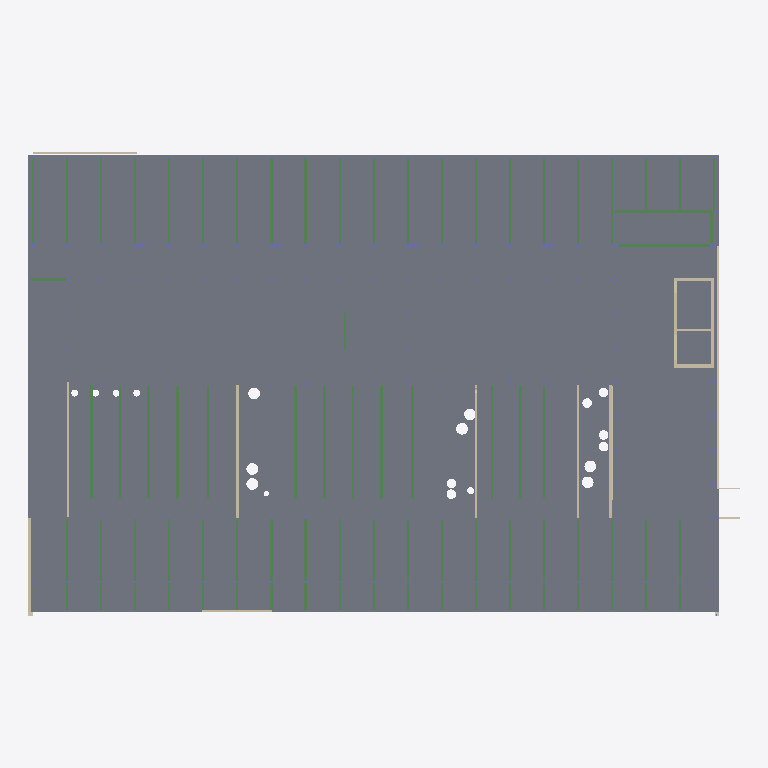
Plan cut of the same IFC building model at storey '1st floor' (level 4.00 m, cut at 5.40 m), seen from above with north up, elements coloured by IFC class: 58 beams (green), 16 walls (beige), 4 slabs (grey), 4 columns (violet). Cut surfaces are drawn darker.
Extent 66.8 m × 43.6 m × 16.4 m (x, y, z). Storeys (6): Basement at 0.00 m; 1st floor at 4.00 m; 2nd floor at 7.50 m; Auditorium at 10.50 m; 3rd floor at 12.00 m; Roof at 15.50 m. Elements (634): 373 IfcColumn, 165 IfcBeam, 58 IfcWall, 28 IfcSlab, 10 IfcBuildingElementProxy.

HEADER;
FILE_DESCRIPTION(('ViewDefinition [CoordinationView, QuantityTakeOffAddOnView]','RevitIdentifiers [ContentGUID: 6dcc5eaa-7312-482b-bc25-7413a42eb957, VersionGUID: e0769588-674d-4749-881d-1aee970039cd, NumberOfSaves: 276]','CoordinateReference [CoordinateBase: Shared Coordinates, ProjectSite: Default Site]'),'2;1');
FILE_NAME('26-01-D-STR.ifc','2026-06-22T21:46:18+01:00',(''),(''),'ODA SDAI 25.12','Autodesk - Revit 26.4.0.32 (ENU) - 26.4.0.32','');
FILE_SCHEMA(('IFC4X3'));
ENDSEC;
DATA;
#18=IFCPROJECT('1jp5wgSn98AxmbT1DRqKQd',#6,'0001',$,$,'Project Name','Project Status',(#13),#43563);
#48=IFCSITE('1jp5wgSn98AxmbT1DRqKQb',#6,'Default',$,$,#47,$,$,.ELEMENT.,(42,21,31,181945),(-71,-3,-24,-263305),0.0,$,$);
#22=IFCBUILDING('1jp5wgSn98AxmbT1DRqKQc',#6,'',$,$,#21,$,'',.ELEMENT.,$,$,#19);
#25=IFCBUILDINGSTOREY('3Aw$FV5MbAufEo59pkoNgA',#6,'Basement',$,$,#24,$,'Basement',.ELEMENT.,0.0);
#29=IFCBUILDINGSTOREY('3kSL0VGKv3gxJCujeqtuJj',#6,'1st floor',$,$,#28,$,'1st floor',.ELEMENT.,4000.0000000000005);
#33=IFCBUILDINGSTOREY('3Jcm064Vn2iOWhSW$AdvQ5',#6,'2nd floor',$,$,#32,$,'2nd floor',.ELEMENT.,7500.000000000001);
#37=IFCBUILDINGSTOREY('0D$ytGqYXFjuMNotWCwx7r',#6,'Auditorium',$,$,#36,$,'Auditorium',.ELEMENT.,10500.0);
#41=IFCBUILDINGSTOREY('0LIBF5WAf0aut2ABf1cY8c',#6,'3rd floor',$,$,#40,$,'3rd floor',.ELEMENT.,12000.0);
#45=IFCBUILDINGSTOREY('2PY6zVO0D1cQi5c$rnm7Rn',#6,'Roof',$,$,#44,$,'Roof',.ELEMENT.,15500.0);
#4515=IFCSLAB('2pNQm$eHn1$wzB9nyPhlAo',#6,'Floor:Concrete 120mm:326478',$,$,#4441,#4494,'326478',.FLOOR.);
#31200=IFCSLAB('05daZ3uCP08QGSKNZ9F_Fj',#6,'Floor:Not Excavated:587204',$,$,#31190,#31199,'587204',.FLOOR.);
#31146=IFCSLAB('2Q35v0rOfDqALZ73R2hFD5',#6,'Floor:Concrete 150mm:580677',$,$,#31136,#31145,'580677',.FLOOR.);
#36424=IFCSLAB('1eJ1GnM7nEH8F$6OB0D0Tb',#6,'Floor:Concrete 120mm:688446',$,$,#36414,#36423,'688446',.FLOOR.);
#11772=IFCWALL('2P08yrpAz16O3JDZFlZKVM',#6,'Basic Wall:Concrete - 200mm:336593',$,$,#11760,#11764,'336593',.NOTDEFINED.);
#16058=IFCWALL('0juuILpVP6_QYAGELVehYe',#6,'Basic Wall:Concrete - 220mm:370061',$,$,#16046,#16050,'370061',.SHEAR.);
#16176=IFCWALL('0juuILpVP6_QYAGELVehYh',#6,'Basic Wall:Concrete - 220mm:370062',$,$,#16164,#16168,'370062',.SHEAR.);
#3995=IFCBEAM('20yiJc8Gv2EBT1x$GoM0j5',#6,'Beam250:Beam 250x600:319949',$,$,#3994,#3991,'319949',.BEAM.);
#23509=IFCBEAM('01XEwQ1AH8LxeZfK9$1bGX',#6,'Beam250:Beam 250x600:451680',$,$,#23508,#23505,'451680',.BEAM.);
#23578=IFCBEAM('01XEwQ1AH8LxeZfK9$1bGe',#6,'Beam250:Beam 250x600:451689',$,$,#23577,#23574,'451689',.BEAM.);
#23647=IFCBEAM('01XEwQ1AH8LxeZfK9$1bGp',#6,'Beam250:Beam 250x600:451698',$,$,#23646,#23643,'451698',.BEAM.);
#23716=IFCBEAM('01XEwQ1AH8LxeZfK9$1bGw',#6,'Beam250:Beam 250x600:451707',$,$,#23715,#23712,'451707',.BEAM.);
#23854=IFCBEAM('01XEwQ1AH8LxeZfK9$1bJE',#6,'Beam250:Beam 250x600:451727',$,$,#23853,#23850,'451727',.BEAM.);
#23992=IFCBEAM('01XEwQ1AH8LxeZfK9$1bJU',#6,'Beam250:Beam 250x600:451743',$,$,#23991,#23988,'451743',.BEAM.);
#24199=IFCBEAM('01XEwQ1AH8LxeZfK9$1bNs',#6,'Beam250:Beam 250x600:452023',$,$,#24198,#24195,'452023',.BEAM.);
#4269=IFCBEAM('3Jcm064Vn2iOWhSW$Adug8',#6,'Beam:Beam 200x570:322662',$,$,#4268,#4265,'322662',.BEAM.);
#19189=IFCWALL('0lgMJtHWn8fwavAGEiQx_e',#6,'Basic Wall:Concrete - 200mm:406583',$,$,#19144,#19148,'406583',.SHEAR.);
#4352=IFCBEAM('3Jcm064Vn2iOWhSW$Adul2',#6,'Beam:Beam 200x570:322860',$,$,#4351,#4348,'322860',.BEAM.);
#16008=IFCWALL('0juuILpVP6_QYAGELVehYf',#6,'Basic Wall:Concrete - 220mm:370060',$,$,#15996,#16000,'370060',.SHEAR.);
#22537=IFCBEAM('01XEwQ1AH8LxeZfK9$1cxf',#6,'Beam:Beam 200x800:450216',$,$,#22536,#22533,'450216',.BEAM.);
#22607=IFCBEAM('01XEwQ1AH8LxeZfK9$1cxm',#6,'Beam:Beam 200x800:450225',$,$,#22606,#22603,'450225',.BEAM.);
#16254=IFCWALL('0juuILpVP6_QYAGELVehYg',#6,'Basic Wall:Concrete - 220mm:370063',$,$,#16242,#16246,'370063',.SHEAR.);
#16360=IFCWALL('0juuILpVP6_QYAGELVehYr',#6,'Basic Wall:Concrete - 220mm:370064',$,$,#16348,#16352,'370064',.SHEAR.);
#33438=IFCBEAM('2myIaXpdzBx9XeHJRgnqgQ',#6,'Beam:Beam 200x520:657899',$,$,#33437,#33434,'657899',.BEAM.);
#33484=IFCBEAM('2myIaXpdzBx9XeHJRgnqg4',#6,'Beam:Beam 200x520:657909',$,$,#33483,#33480,'657909',.BEAM.);
#35733=IFCWALL('2wIyQoFp50SwPRAw1s6G13',#6,'Basic Wall:Concrete - 300mm:676451',$,$,#35710,#35714,'676451',.SHEAR.);
#36282=IFCWALL('1eeLV6jJ5EPxuVLMRUoUBo',#6,'Basic Wall:Concrete - 300mm:680638',$,$,#36270,#36274,'680638',.SHEAR.);
#23440=IFCBEAM('01XEwQ1AH8LxeZfK9$1bGM',#6,'Beam250:Beam 250x600:451671',$,$,#23439,#23436,'451671',.BEAM.);
#23785=IFCBEAM('01XEwQ1AH8LxeZfK9$1bJ5',#6,'Beam250:Beam 250x600:451716',$,$,#23784,#23781,'451716',.BEAM.);
#23923=IFCBEAM('01XEwQ1AH8LxeZfK9$1bJN',#6,'Beam250:Beam 250x600:451734',$,$,#23922,#23919,'451734',.BEAM.);
#24061=IFCBEAM('01XEwQ1AH8LxeZfK9$1bIY',#6,'Beam250:Beam 250x600:451811',$,$,#24060,#24057,'451811',.BEAM.);
#24130=IFCBEAM('01XEwQ1AH8LxeZfK9$1bK7',#6,'Beam250:Beam 250x600:451910',$,$,#24129,#24126,'451910',.BEAM.);
#15533=IFCWALL('2BJ6J5gaP9B9p5bPIVvwOK',#6,'Basic Wall:Concrete - 200mm:355247',$,$,#15521,#15525,'355247',.SHEAR.);
#4097=IFCBEAM('20yiJc8Gv2EBT1x$GoM0y4',#6,'Beam:Beam 200x800:320908',$,$,#4096,#4093,'320908',.BEAM.);
#22188=IFCBEAM('01XEwQ1AH8LxeZfK9$1cuq',#6,'Beam:Beam 200x800:450165',$,$,#22187,#22184,'450165',.BEAM.);
#22258=IFCBEAM('01XEwQ1AH8LxeZfK9$1cuz',#6,'Beam:Beam 200x800:450172',$,$,#22257,#22254,'450172',.BEAM.);
#22328=IFCBEAM('01XEwQ1AH8LxeZfK9$1cx6',#6,'Beam:Beam 200x800:450183',$,$,#22327,#22324,'450183',.BEAM.);
#22398=IFCBEAM('01XEwQ1AH8LxeZfK9$1cxJ',#6,'Beam:Beam 200x800:450194',$,$,#22397,#22394,'450194',.BEAM.);
#22467=IFCBEAM('01XEwQ1AH8LxeZfK9$1cxQ',#6,'Beam:Beam 200x800:450203',$,$,#22466,#22463,'450203',.BEAM.);
#22676=IFCBEAM('01XEwQ1AH8LxeZfK9$1cxx',#6,'Beam:Beam 200x800:450234',$,$,#22675,#22672,'450234',.BEAM.);
#22746=IFCBEAM('01XEwQ1AH8LxeZfK9$1cw0',#6,'Beam:Beam 200x800:450241',$,$,#22745,#22742,'450241',.BEAM.);
#22816=IFCBEAM('01XEwQ1AH8LxeZfK9$1cw9',#6,'Beam:Beam 200x800:450248',$,$,#22815,#22812,'450248',.BEAM.);
#22885=IFCBEAM('01XEwQ1AH8LxeZfK9$1cwG',#6,'Beam:Beam 200x800:450257',$,$,#22884,#22881,'450257',.BEAM.);
#22954=IFCBEAM('01XEwQ1AH8LxeZfK9$1cwR',#6,'Beam:Beam 200x800:450266',$,$,#22953,#22950,'450266',.BEAM.);
#23024=IFCBEAM('01XEwQ1AH8LxeZfK9$1cwY',#6,'Beam:Beam 200x800:450275',$,$,#23023,#23020,'450275',.BEAM.);
#23094=IFCBEAM('01XEwQ1AH8LxeZfK9$1cwn',#6,'Beam:Beam 200x800:450288',$,$,#23093,#23090,'450288',.BEAM.);
#23163=IFCBEAM('01XEwQ1AH8LxeZfK9$1cwu',#6,'Beam:Beam 200x800:450297',$,$,#23162,#23159,'450297',.BEAM.);
#23232=IFCBEAM('01XEwQ1AH8LxeZfK9$1cz3',#6,'Beam:Beam 200x800:450306',$,$,#23231,#23228,'450306',.BEAM.);
#23301=IFCBEAM('01XEwQ1AH8LxeZfK9$1czA',#6,'Beam:Beam 200x800:450315',$,$,#23300,#23297,'450315',.BEAM.);
#23371=IFCBEAM('01XEwQ1AH8LxeZfK9$1czL',#6,'Beam:Beam 200x800:450324',$,$,#23370,#23367,'450324',.BEAM.);
#4183=IFCBEAM('20yiJc8Gv2EBT1x$GoM03K',#6,'Beam:Beam 200x520:322140',$,$,#4182,#4179,'322140',.BEAM.);
#4401=IFCBEAM('3E_vhdbv52u81LR2Ne1uQO',#6,'Beam:Beam 200x520:326452',$,$,#4400,#4397,'326452',.BEAM.);
#21610=IFCBEAM('3NYHehz1DDPQqOM76YrbCT',#6,'Beam:Beam 200x520:444912',$,$,#21609,#21606,'444912',.BEAM.);
#33208=IFCBEAM('2myIaXpdzBx9XeHJRgnqhA',#6,'Beam:Beam 200x520:657851',$,$,#33207,#33204,'657851',.BEAM.);
#33254=IFCBEAM('2myIaXpdzBx9XeHJRgnqgo',#6,'Beam:Beam 200x520:657859',$,$,#33253,#33250,'657859',.BEAM.);
#33300=IFCBEAM('2myIaXpdzBx9XeHJRgnqgw',#6,'Beam:Beam 200x520:657867',$,$,#33299,#33296,'657867',.BEAM.);
#33346=IFCBEAM('2myIaXpdzBx9XeHJRgnqgg',#6,'Beam:Beam 200x520:657883',$,$,#33345,#33342,'657883',.BEAM.);
#33392=IFCBEAM('2myIaXpdzBx9XeHJRgnqgI',#6,'Beam:Beam 200x520:657891',$,$,#33391,#33388,'657891',.BEAM.);
#33530=IFCBEAM('2myIaXpdzBx9XeHJRgnqgC',#6,'Beam:Beam 200x520:657917',$,$,#33529,#33526,'657917',.BEAM.);
#33576=IFCBEAM('2myIaXpdzBx9XeHJRgnqbo',#6,'Beam:Beam 200x520:657923',$,$,#33575,#33572,'657923',.BEAM.);
#33622=IFCBEAM('2myIaXpdzBx9XeHJRgnqbw',#6,'Beam:Beam 200x520:657931',$,$,#33621,#33618,'657931',.BEAM.);
#33668=IFCBEAM('2myIaXpdzBx9XeHJRgnqbY',#6,'Beam:Beam 200x520:657939',$,$,#33667,#33664,'657939',.BEAM.);
#33714=IFCBEAM('2myIaXpdzBx9XeHJRgnqbg',#6,'Beam:Beam 200x520:657947',$,$,#33713,#33710,'657947',.BEAM.);
#33760=IFCBEAM('2myIaXpdzBx9XeHJRgnqbK',#6,'Beam:Beam 200x520:657957',$,$,#33759,#33756,'657957',.BEAM.);
#33806=IFCBEAM('2myIaXpdzBx9XeHJRgnqbS',#6,'Beam:Beam 200x520:657965',$,$,#33805,#33802,'657965',.BEAM.);
#33852=IFCBEAM('2myIaXpdzBx9XeHJRgnqb4',#6,'Beam:Beam 200x520:657973',$,$,#33851,#33848,'657973',.BEAM.);
#35472=IFCWALL('2wIyQoFp50SwPRAw1s6GDF',#6,'Basic Wall:Concrete - 300mm:676207',$,$,#35447,#35451,'676207',.SHEAR.);
#16438=IFCWALL('0juuILpVP6_QYAGELVehGD',#6,'Basic Wall:Concrete - 200mm:370984',$,$,#16426,#16430,'370984',.SHEAR.);
#35225=IFCWALL('2wIyQoFp50SwPRAw1s6HwS',#6,'Basic Wall:Concrete - 300mm:675004',$,$,#35200,#35204,'675004',.SHEAR.);
#10753=IFCWALL('3qTnPBLQ19SwDDuLtwlFLW',#6,'Basic Wall:Concrete - 220mm:334442',$,$,#10741,#10745,'334442',.SHEAR.);
#12411=IFCBEAM('0XHblO2xr4uxmbbnKgKI_o',#6,'Beam:Beam 220x480:344068',$,$,#12410,#12407,'344068',.BEAM.);
#12059=IFCBEAM('0xTyCVYuX9FxCo__s35aNM',#6,'Beam:Beam 200x570:342300',$,$,#12058,#12055,'342300',.BEAM.);
#12129=IFCBEAM('0xTyCVYuX9FxCo__s35aMA',#6,'Beam:Beam 200x570:342336',$,$,#12128,#12125,'342336',.BEAM.);
#12198=IFCBEAM('0xTyCVYuX9FxCo__s35aLN',#6,'Beam:Beam 200x570:342429',$,$,#12197,#12194,'342429',.BEAM.);
#12267=IFCBEAM('0xTyCVYuX9FxCo__s35aLn',#6,'Beam:Beam 200x570:342459',$,$,#12266,#12263,'342459',.BEAM.);
#13066=IFCBEAM('0tcqS8tCX67QR_Ljmwwhwn',#6,'Beam250:Beam 240x650:349605',$,$,#13065,#13062,'349605',.BEAM.);
#31078=IFCWALL('2Q35v0rOfDqALZ73R2hFK_',#6,'Basic Wall:Concrete - 250mm:580158',$,$,#31066,#31070,'580158',.NOTDEFINED.);
#9739=IFCWALL('0OwT9niH5FCOj8tuWLjmrW',#6,'Basic Wall:Concrete - 240mm:331166',$,$,#9727,#9731,'331166',.NOTDEFINED.);
#7748=IFCCOLUMN('2pNQm$eHn1$wzB9nyPhlL$',#6,'Column:200x1070:326787',$,$,#7747,#7744,'326787',.COLUMN.);
#19394=IFCCOLUMN('2bvPnaFIL0dBQvgScsBfCh',#6,'Column:200x1070:414451',$,$,#19393,#19390,'414451',.COLUMN.);
#7708=IFCCOLUMN('2pNQm$eHn1$wzB9nyPhlL_',#6,'Column:200x1070:326786',$,$,#7707,#7704,'326786',.COLUMN.);
#7865=IFCCOLUMN('2pNQm$eHn1$wzB9nyPhlLx',#6,'Column:200x1070:326791',$,$,#7864,#7861,'326791',.COLUMN.);
ENDSEC;
